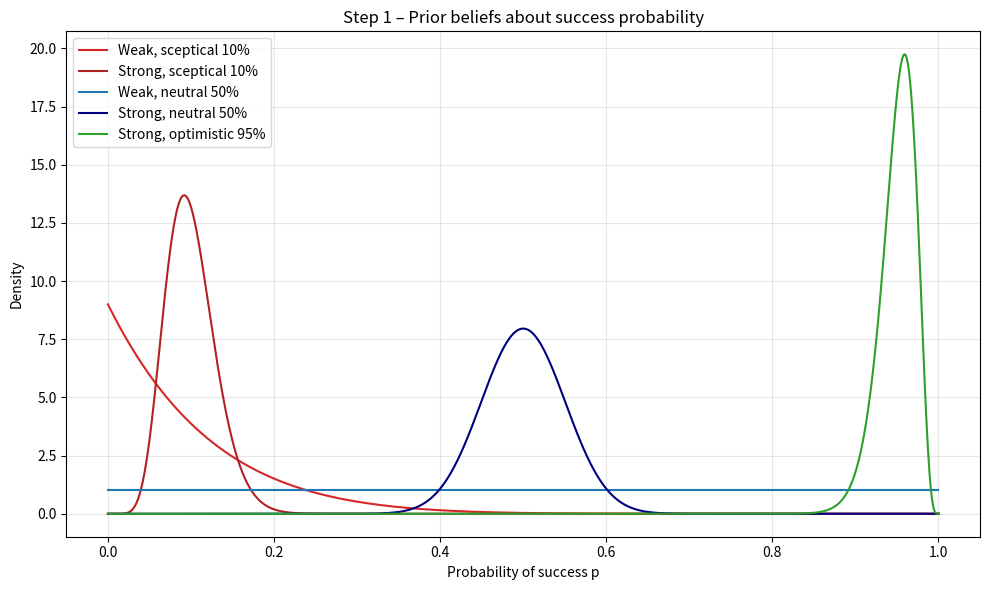
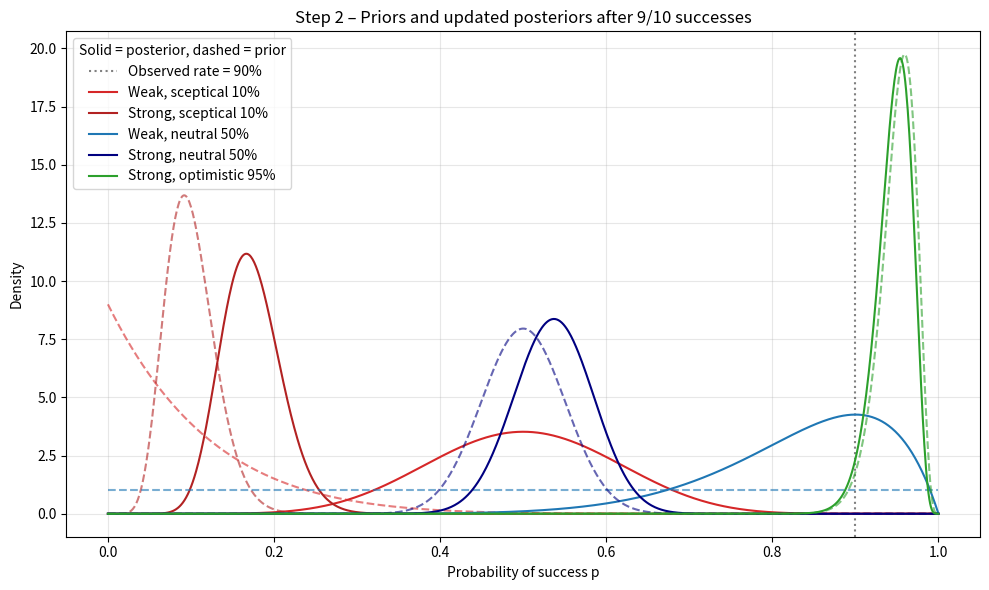
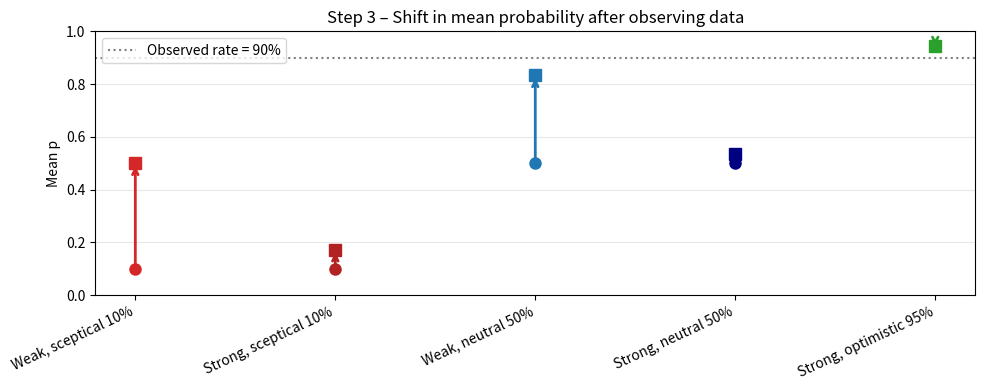

These figures' Python source, in order:
# Bayesian Updating Demonstration
# -------------------------------------------------------------
# This standalone script shows, step-by-step, how Bayesian updating
# works when we observe new evidence.  We compare four different
# *prior* beliefs about the probability of success of some event.
#
# Priors vary along two dimensions:
#   1. ***Location***  – what probability do we believe *a priori*?
#   2. ***Strength***  – how strongly do we believe it? (number of
#                        pseudo-observations encoded in the Beta prior)
#
# We use the Beta–Binomial model, so a prior is Beta(α, β).  Observing
# `successes` and `failures` yields a posterior Beta(α + successes,
# β + failures).
#
# Blog-post-friendly features
# --------------------------
# • Lots of inline comments explaining each step.
# • Multiple figures so you can show them one-by-one:
#     1. Priors only.
#     2. Priors *and* posteriors overlaid.
#     3. A bar/arrow plot highlighting how the posterior means moved.
# • No external dependencies beyond matplotlib, numpy and scipy.
# -------------------------------------------------------------

from __future__ import annotations

import matplotlib.pyplot as plt
import numpy as np
import scipy.stats as stats

# ---------- 1. Define Our Priors ------------------------------------------------
# Each prior is a dict with human-readable label, Beta parameters and colour.
# "strength" is roughly α + β – the number of pseudo-trials you assume *a priori*.
priors: list[dict[str, object]] = [
    {
        "label": "Weak, sceptical 10%",  # believe success is ~10 %, but weakly held
        "alpha": 1,
        "beta": 9,
        "color": "tab:red",
    },
    {
        "label": "Strong, sceptical 10%",  # same mean, but 100 pseudo-trials (!)
        "alpha": 10,
        "beta": 90,
        "color": "firebrick",
    },
    {
        "label": "Weak, neutral 50%",  # flat prior
        "alpha": 1,
        "beta": 1,
        "color": "tab:blue",
    },
    {
        "label": "Strong, neutral 50%",  # 100 pseudo-trials centred at 0.5
        "alpha": 50,
        "beta": 50,
        "color": "navy",
    },
    {
        "label": "Strong, optimistic 95%",  # believe success is ~95 %, stronger than the data
        "alpha": 95,
        "beta": 5,
        "color": "tab:green",
    },
]

# ---------- 2. New Evidence ------------------------------------------------------
# Imagine we run 10 trials and see 9 successes – very strong evidence success
# probability is *high*.
SUCCESS_COUNT = 9
FAIL_COUNT = 1  # 10 – SUCCESS_COUNT

# ---------- 3. Plot priors -------------------------------------------------------
# We plot the density of each prior Beta distribution.

x = np.linspace(0, 1, 1000)

fig_prior, ax_prior = plt.subplots(figsize=(10, 6))
ax_prior.set_title("Step 1 – Prior beliefs about success probability")
ax_prior.set_xlabel("Probability of success p")
ax_prior.set_ylabel("Density")

for prior in priors:
    pdf = stats.beta(prior["alpha"], prior["beta"]).pdf(x)
    ax_prior.plot(x, pdf, label=prior["label"], color=prior["color"])

ax_prior.legend()
ax_prior.grid(alpha=0.3)
fig_prior.tight_layout()

# ---------- 4. Compute posteriors ------------------------------------------------
# Update each prior with the new data.
for prior in priors:
    # Posterior parameters
    prior["alpha_post"] = prior["alpha"] + SUCCESS_COUNT
    prior["beta_post"] = prior["beta"] + FAIL_COUNT

# ---------- 5. Plot priors + posteriors overlay ---------------------------------
fig_post, ax_post = plt.subplots(figsize=(10, 6))
ax_post.set_title("Step 2 – Priors and updated posteriors after 9/10 successes")
ax_post.set_xlabel("Probability of success p")
ax_post.set_ylabel("Density")

# Vertical reference line at the observed success rate
observed_rate = SUCCESS_COUNT / (SUCCESS_COUNT + FAIL_COUNT)
ax_post.axvline(
    observed_rate,
    linestyle=":",
    color="gray",
    linewidth=1.5,
    label=f"Observed rate = {observed_rate:.0%}",
)

for prior in priors:
    # Plot prior (dashed)
    pdf_prior = stats.beta(prior["alpha"], prior["beta"]).pdf(x)
    ax_post.plot(
        x,
        pdf_prior,
        linestyle="--",
        color=prior["color"],
        alpha=0.6,
    )
    # Plot posterior (solid)
    pdf_post = stats.beta(prior["alpha_post"], prior["beta_post"]).pdf(x)
    ax_post.plot(x, pdf_post, linestyle="-", color=prior["color"], label=prior["label"])

ax_post.legend(title="Solid = posterior, dashed = prior")
ax_post.grid(alpha=0.3)
fig_post.tight_layout()

# ---------- 6. Visualise mean shift ---------------------------------------------
# For a blog it is often illustrative to highlight how the expected value moves.
# We create a simple arrow plot (or bars) showing prior mean → posterior mean.

fig_shift, ax_shift = plt.subplots(figsize=(10, 4))
ax_shift.set_title("Step 3 – Shift in mean probability after observing data")
ax_shift.set_ylim(0, 1)
ax_shift.set_ylabel("Mean p")
ax_shift.set_xticks(range(len(priors)))
ax_shift.set_xticklabels([p["label"] for p in priors], rotation=25, ha="right")

# Horizontal reference line at the observed success rate
observed_rate = SUCCESS_COUNT / (SUCCESS_COUNT + FAIL_COUNT)
ax_shift.axhline(
    observed_rate,
    linestyle=":",
    color="gray",
    linewidth=1.5,
    label=f"Observed rate = {observed_rate:.0%}",
)

for idx, prior in enumerate(priors):
    mean_prior = prior["alpha"] / (prior["alpha"] + prior["beta"])
    mean_post = prior["alpha_post"] / (prior["alpha_post"] + prior["beta_post"])

    # Plot prior mean as a dot
    ax_shift.plot(idx, mean_prior, "o", color=prior["color"], markersize=8)
    # Arrow to posterior mean
    ax_shift.annotate(
        "",
        xy=(idx, mean_post),
        xytext=(idx, mean_prior),
        arrowprops=dict(arrowstyle="->", color=prior["color"], lw=2),
    )
    # Posterior mean dot
    ax_shift.plot(idx, mean_post, "s", color=prior["color"], markersize=8)

ax_shift.grid(axis="y", alpha=0.3)
ax_shift.legend(loc="upper left")
fig_shift.tight_layout()

# ---------- 7. Show all figures --------------------------------------------------
plt.show()

# ------------------------------------------------------------------------------
# Blog-post talking points
# ------------------------------------------------------------------------------
# • **Weak vs strong priors** – Notice how the weak priors (α + β small) move much
#   more in response to the 9/10 successes than the strong priors.
# • **Sceptical vs neutral** – Compare the sceptical 10 % priors with the neutral
#   50 % priors: the direction of movement is the same (towards high p), but the
#   starting point is different.
# • **Optimistic prior** – The new 95 % prior *overshoots* the observed 90 %
#   success rate, so its posterior is pulled *downwards* by the data, illustrating
#   the symmetry of Bayesian learning: evidence moves beliefs whether it points
#   up or down.
# • **Posterior means** – The final means still differ: strong priors drag the
#   posterior back toward the prior belief, illustrating how information is
#   balanced in Bayesian inference.
